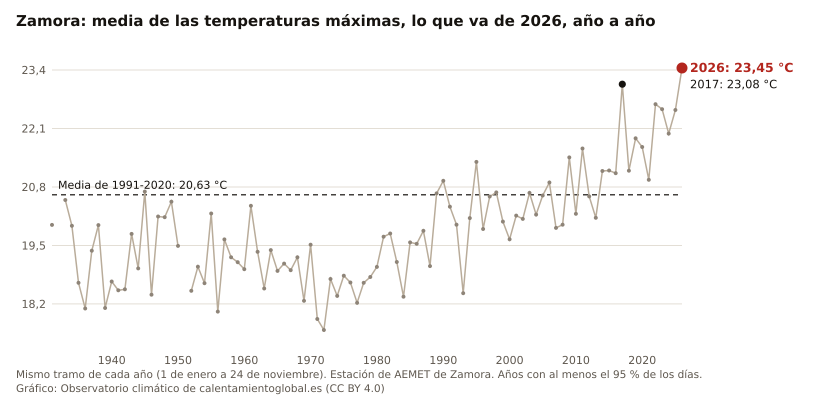

Source data for this figure (header and first rows):
anio, valor, unidad
2026, 23.45, °C
2025, 22.51, °C
2024, 21.99, °C
2023, 22.53, °C
2022, 22.64, °C
2021, 20.96, °C
2020, 21.69, °C
2019, 21.88, °C
2018, 21.16, °C
2017, 23.08, °C
2016, 21.11, °C
2015, 21.17, °C
2014, 21.16, °C
2013, 20.12, °C
2012, 20.59, °C
2011, 21.66, °C
2010, 20.20, °C
2009, 21.46, °C
2008, 19.96, °C
2007, 19.89, °C
2006, 20.90, °C
2005, 20.61, °C
2004, 20.19, °C
2003, 20.67, °C
2002, 20.09, °C
2001, 20.16, °C
2000, 19.64, °C
1999, 20.03, °C
1998, 20.68, °C
1997, 20.59, °C
1996, 19.87, °C
1995, 21.36, °C
1994, 20.11, °C
1993, 18.44, °C
1992, 19.96, °C
1991, 20.36, °C
1990, 20.94, °C
1989, 20.66, °C
1988, 19.04, °C
1987, 19.83, °C
1986, 19.54, °C
1985, 19.57, °C
1984, 18.36, °C
1983, 19.13, °C
1982, 19.77, °C
1981, 19.69, °C
1980, 19.02, °C
1979, 18.80, °C
1978, 18.67, °C
1977, 18.23, °C
1976, 18.68, °C
1975, 18.83, °C
1974, 18.38, °C
1973, 18.75, °C
1972, 17.62, °C
1971, 17.87, °C
1970, 19.52, °C
1969, 18.27, °C
1968, 19.24, °C
1967, 18.95, °C
... 34 more rows
